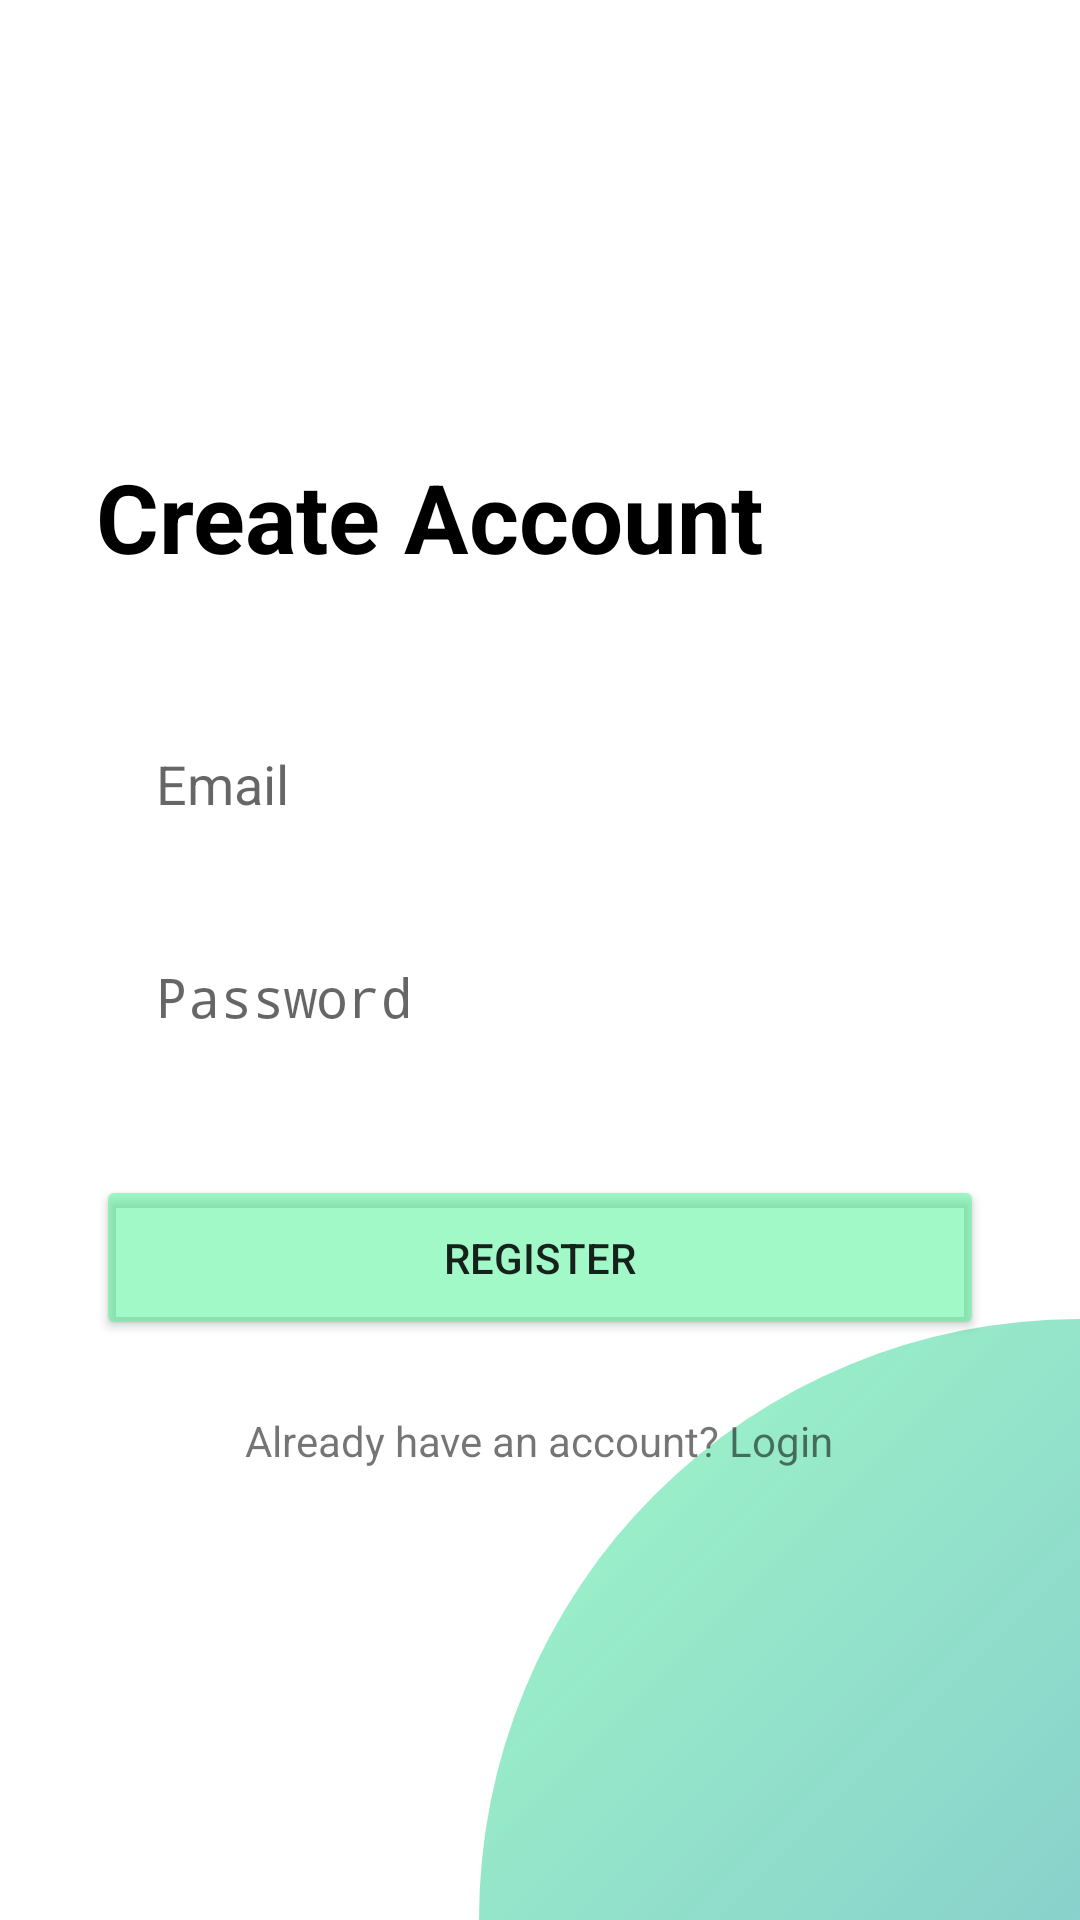

Android layout source for this screen:
<!-- AndroidManifest.xml: application theme Theme.MyApplication -->
<!-- res/layout/register_activity_layout.xml -->
<androidx.constraintlayout.widget.ConstraintLayout
    xmlns:android="http://schemas.android.com/apk/res/android"
    xmlns:app="http://schemas.android.com/apk/res-auto"
    android:layout_width="match_parent"
    android:layout_height="match_parent"
    android:background="#FFFFFF">

    <View
        android:layout_width="400dp"
        android:layout_height="400dp"
        android:background="@drawable/bg_circle"
        android:layout_marginEnd="-200dp"
        android:layout_marginBottom="-200dp"
        app:layout_constraintBottom_toBottomOf="parent"
        app:layout_constraintEnd_toEndOf="parent" />

    <LinearLayout
        android:layout_width="match_parent"
        android:layout_height="wrap_content"
        android:orientation="vertical"
        android:padding="32dp"
        app:layout_constraintBottom_toBottomOf="parent"
        app:layout_constraintTop_toTopOf="parent">

        <TextView
            android:layout_width="wrap_content"
            android:layout_height="wrap_content"
            android:text="Create Account"
            android:textColor="#000"
            android:textSize="32sp"
            android:textStyle="bold" />

        <EditText
            android:id="@+id/etEmailReg"
            android:layout_width="match_parent"
            android:layout_height="55dp"
            android:layout_marginTop="40dp"
            android:background="@drawable/bg_menu"
            android:hint="Email"
            android:paddingHorizontal="20dp" />

        <EditText
            android:id="@+id/etPasswordReg"
            android:layout_width="match_parent"
            android:layout_height="55dp"
            android:layout_marginTop="16dp"
            android:background="@drawable/bg_menu"
            android:hint="Password"
            android:inputType="textPassword"
            android:paddingHorizontal="20dp" />

        <Button
            android:id="@+id/btnRegister"
            android:layout_width="match_parent"
            android:layout_height="55dp"
            android:layout_marginTop="32dp"
            android:backgroundTint="#8042F390"
            android:text="Register"
            />

        <TextView
            android:id="@+id/btnToLogin"
            android:layout_width="wrap_content"
            android:layout_height="wrap_content"
            android:layout_gravity="center"
            android:layout_marginTop="24dp"
            android:text="Already have an account? Login" />
    </LinearLayout>
</androidx.constraintlayout.widget.ConstraintLayout>
<!-- resources referenced by this layout -->
<resources>
  <!-- drawable bg_circle (drawable) -->
  <?xml version="1.0" encoding="utf-8"?>
  <shape xmlns:android="http://schemas.android.com/apk/res/android"
      android:shape="oval">
  
      <gradient
          android:startColor="#8042F390"
          android:endColor="#A11E77B6"
          android:angle="315"/>
  </shape>
  <style name="Theme.MyApplication" parent="android:Theme.Material.Light.NoActionBar" />
</resources>
